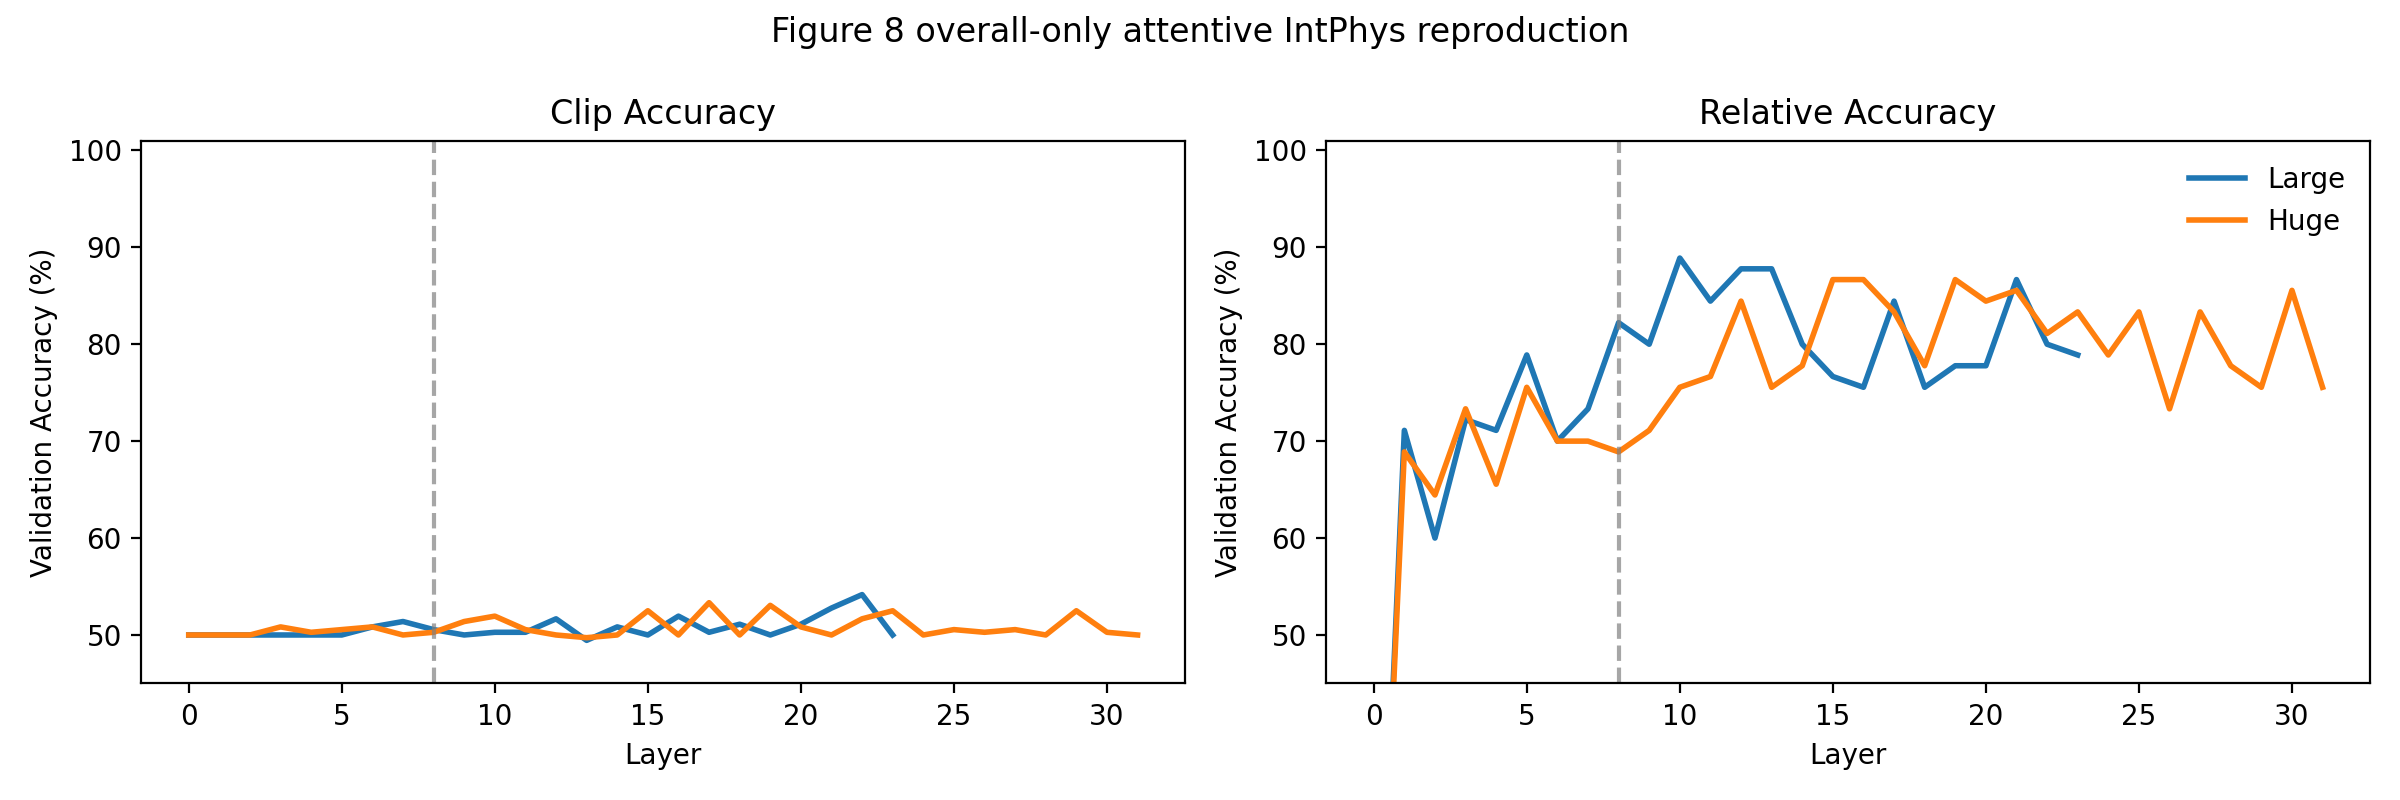

The file beside this chart, header and first rows:
l0_relative_acc, l8_relative_acc, peak_relative_acc, peak_relative_layer, late_relative_acc, first_relative_ge_0.8, l0_clip_acc, l8_clip_acc, peak_clip_acc, model, run_name
0.0, 0.8222, 0.8889, 10, 0.7889, 8, 0.5, 0.5056, 0.5417, Large, figure8_intphys_large_attentive
0.0, 0.6889, 0.8667, 16, 0.7556, 12, 0.5, 0.5028, 0.5333, Huge, figure8_intphys_huge_attentive
